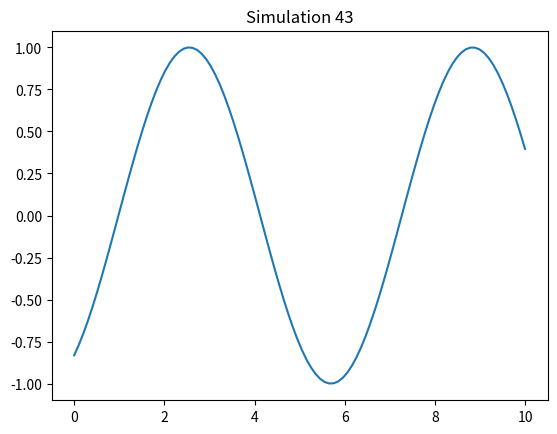

Reproduce this figure in Python.
%matplotlib inline
import numpy as np
import matplotlib.pyplot as plt

def run_sim():
    t = np.linspace(0, 10, 100)
    plt.plot(t, np.sin(t + 43))
    plt.title("Simulation 43")
    plt.savefig("sim_43.png")

if __name__ == "__main__":
    run_sim()
